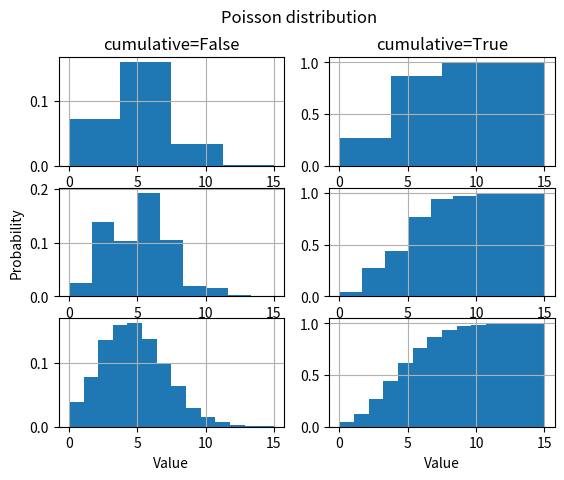
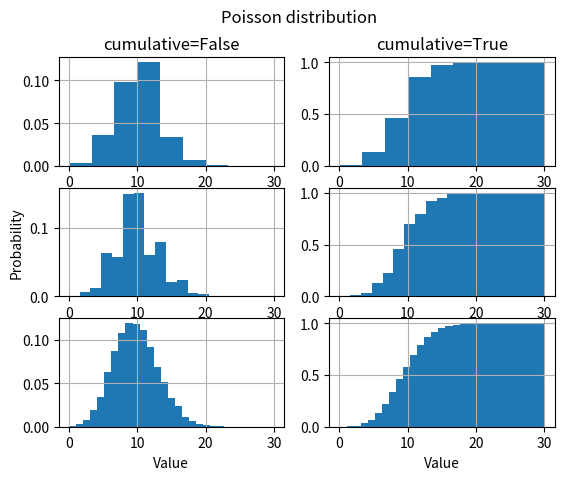
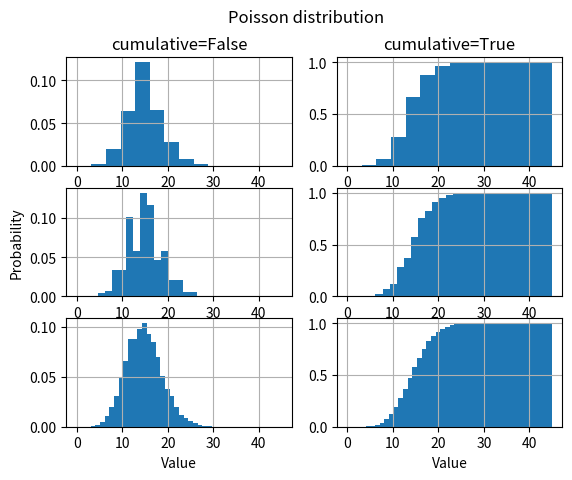

These figures' Python source, in order:
import pandas as pd 
import seaborn as sns
import numpy as np
import matplotlib.pyplot as plt
from scipy.special import logit, expit


# Fixing random state for reproducibility
np.random.seed(1)

### 1 ###
def plot_histograms( *, mu, sigma ):
    x = mu + sigma * np.random.randn(10000)
    print(x)
    #cumulative=False
    plt.subplot(3, 2, 1)
    plt.hist(x, 10, density=True)
    plt.title('cumulative=False')
    plt.grid(True)

    plt.subplot(3, 2, 3)
    plt.hist(x, 40, density=True)
    plt.ylabel('Probability')
    plt.grid(True)

    plt.subplot(3, 2, 5)
    plt.hist(x, 100, density=True)
    plt.xlabel('Value')
    plt.grid(True)
    #cumulative=True
    plt.subplot(3, 2, 2)
    plt.hist(x, 10, density=True, cumulative=True)
    plt.title('cumulative=True')
    plt.grid(True)

    plt.subplot(3, 2, 4)
    plt.hist(x, 40, density=True, cumulative=True)
    plt.grid(True)

    plt.subplot(3, 2, 6)
    plt.hist(x, 100, density=True, cumulative=True)
    plt.xlabel('Value')
    plt.grid(True)

    plt.suptitle('Normal distribution, mu = %d, sigma = %d' %(mu, sigma))
    plt.show()

# plot_histograms( mu= 0, sigma= 2)
# plot_histograms( mu= 1, sigma= 2)
# plot_histograms( mu= 1, sigma= 4)


### 2 ###
def plot_histograms_legit( *, mu, sigma ):
    x = mu + sigma * np.random.randn(10000)
    x = expit(x)
    print(x)
    #cumulative=False
    plt.subplot(3, 2, 1)
    plt.hist(x, 10, density=True)
    plt.title('cumulative=False')
    plt.grid(True)

    plt.subplot(3, 2, 3)
    plt.hist(x, 40, density=True)
    plt.ylabel('Probability')
    plt.grid(True)

    plt.subplot(3, 2, 5)
    plt.hist(x, 100, density=True)
    plt.xlabel('Value')
    plt.grid(True)
    #cumulative=True
    plt.subplot(3, 2, 2)
    plt.hist(x, 10, density=True, cumulative=True)
    plt.title('cumulative=True')
    plt.grid(True)

    plt.subplot(3, 2, 4)
    plt.hist(x, 40, density=True, cumulative=True)
    plt.grid(True)

    plt.subplot(3, 2, 6)
    plt.hist(x, 100, density=True, cumulative=True)
    plt.xlabel('Value')
    plt.grid(True)

    plt.suptitle('Normal distribution, mu = %d, sigma = %d' %(mu, sigma))
    plt.show()

# plot_histograms_legit( mu= 0, sigma= 2)
# plot_histograms_legit( mu= 1, sigma= 2)
# plot_histograms_legit( mu= 1, sigma= 4)

### 3 ###
def plot_histograms_poisson( mu ):
    x = np.random.poisson(mu, 10000)
    print(x)
    #cumulative=False
    plt.subplot(3, 2, 1)
    plt.hist(x, np.linspace(0, mu*3, mu), density=True)
    plt.title('cumulative=False')
    plt.grid(True)

    plt.subplot(3, 2, 3)
    plt.hist(x, np.linspace(0, mu*3, mu*2), density=True)
    plt.ylabel('Probability')
    plt.grid(True)

    plt.subplot(3, 2, 5)
    plt.hist(x, np.linspace(0, mu*3, mu*3), density=True)
    plt.xlabel('Value')
    plt.grid(True)
    #cumulative=True
    plt.subplot(3, 2, 2)
    plt.hist(x, np.linspace(0, mu*3, mu), density=True, cumulative=True)
    plt.title('cumulative=True')
    plt.grid(True)

    plt.subplot(3, 2, 4)
    plt.hist(x, np.linspace(0, mu*3, mu*2), density=True, cumulative=True)
    plt.grid(True)

    plt.subplot(3, 2, 6)
    plt.hist(x, np.linspace(0, mu*3, mu*3), density=True, cumulative=True)
    plt.xlabel('Value')
    plt.grid(True)

    plt.suptitle('Poisson distribution')
    plt.show()

plot_histograms_poisson( 5 )
plot_histograms_poisson( 10 )
plot_histograms_poisson( 15 )
